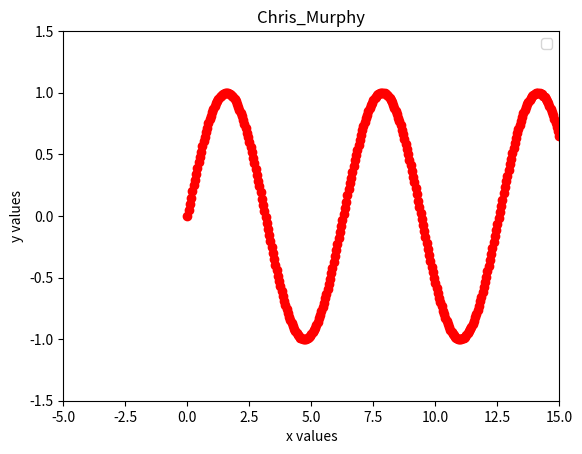

Write the Python code that produced this figure. (Note: this script raises an exception after producing the figure.)
from math import sin as sine
import matplotlib.pyplot as plt

dx = .05 # distance between x values
xs = [] # list of x values
ys = [] # list of y values

# this loop evaluates sine(x) at many values of x
for i in range(0,301,1): # loop over list of integrs from 0 to 300
	x = i * dx # convert integers to "physical" x values
	xs.append(x)
	ys.append( sine(x) )

# inspect the contents of our lists
# print(xs)
# print(ys)

# setting x, y axis limiter
plt.xlim([-5, 15])
plt.ylim([-1.5, 1.5])

# setting x, y label
plt.xlabel('x values')
plt.ylabel('y values')

# setting graph title
plt.title('Chris_Murphy')

# setting graph legend
plt.legend(['sine(x)'])

# plotting and saving
plt.plot(xs, ys, 'ro')
plt.savefig('mySimplePlot.png', bbox = 'tight')